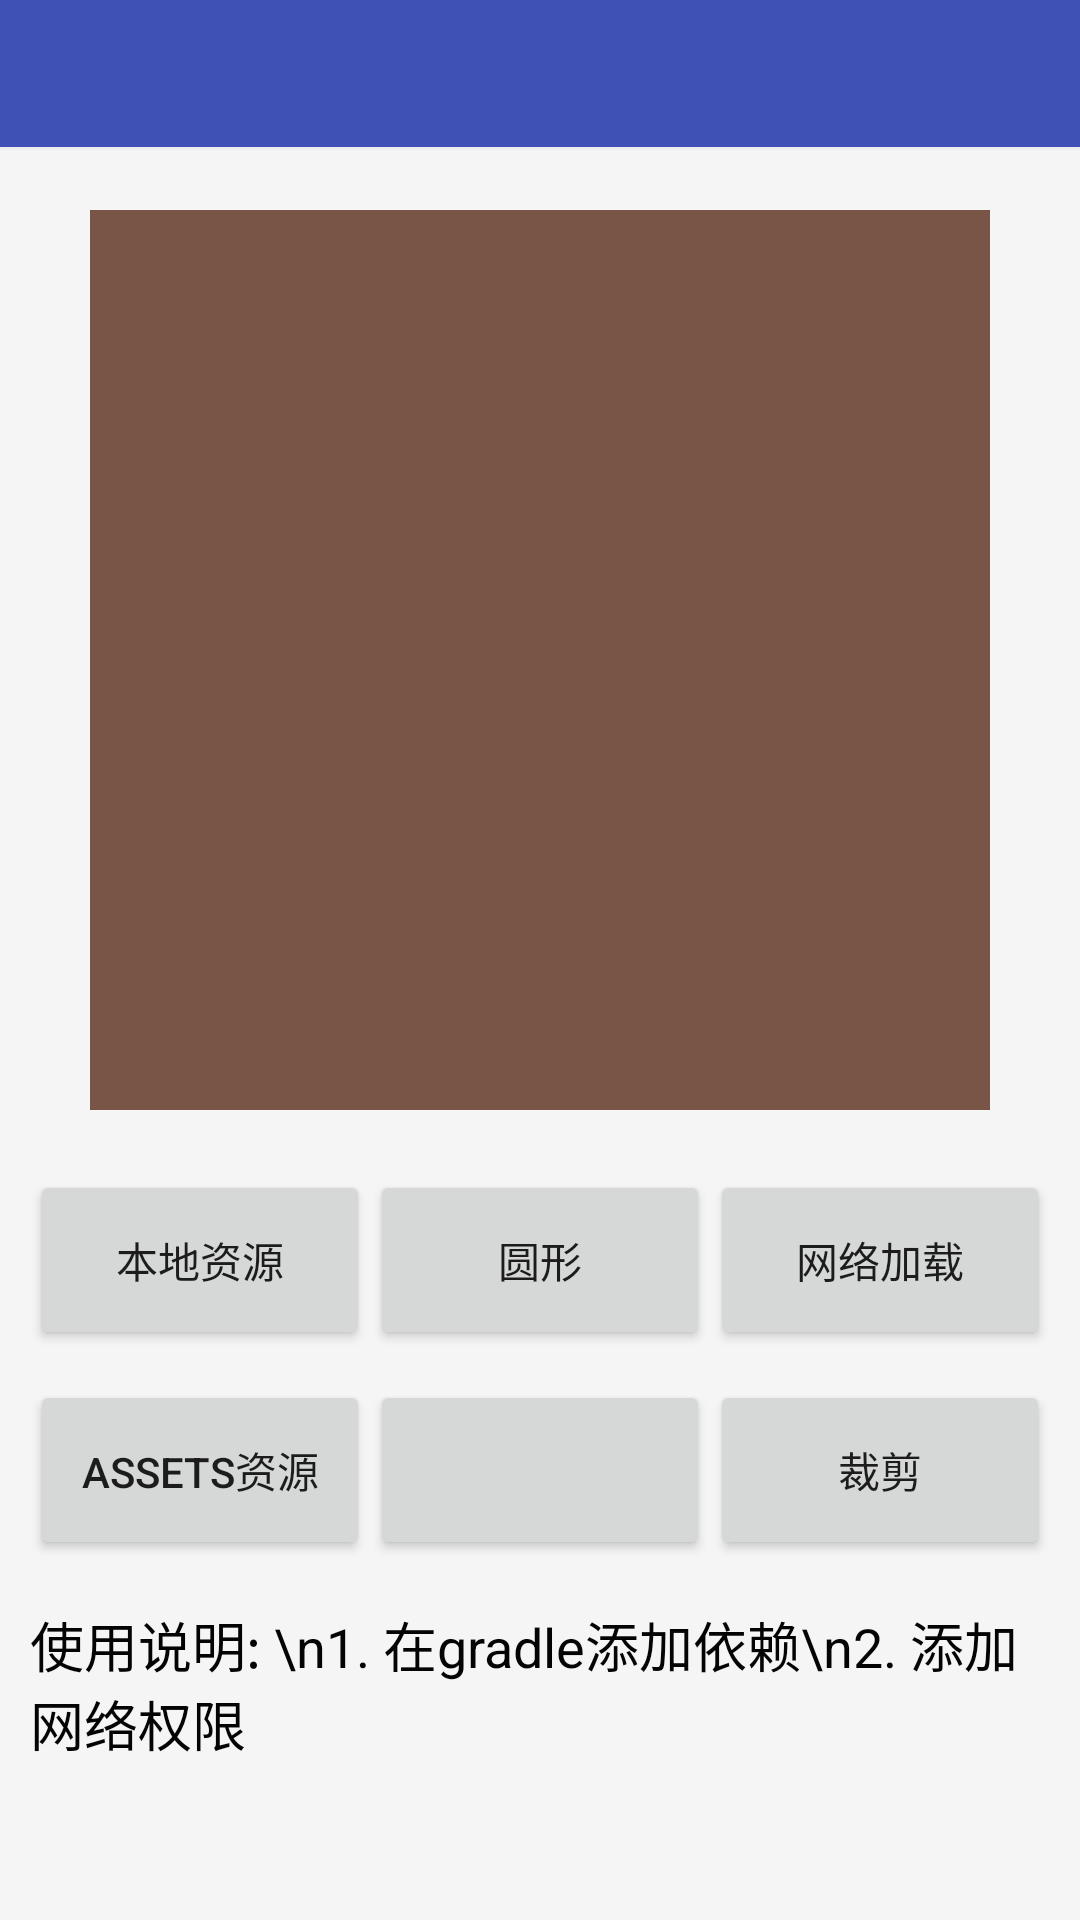

Reconstruct the res/layout file that produces this screen, plus the resources it refers to.
<!-- AndroidManifest.xml: application theme AppTheme -->
<!-- res/layout/activity_picasso.xml -->
<?xml version="1.0" encoding="utf-8"?>
<LinearLayout
    xmlns:android="http://schemas.android.com/apk/res/android"
    android:layout_width="match_parent"
    android:layout_height="match_parent"
    android:background="@color/windows_color"
    android:clipToPadding="true"
    android:fitsSystemWindows="true"
    android:orientation="vertical">

    <include
        layout="@layout/layout_title"/>

    <ScrollView
        android:layout_width="match_parent"
        android:layout_height="wrap_content"
        android:scrollbars="vertical">

        <LinearLayout
            android:layout_width="match_parent"
            android:layout_height="wrap_content"
            android:orientation="vertical">

            <RelativeLayout
                android:layout_width="300dp"
                android:layout_height="300dp"
                android:layout_marginBottom="20dp"
                android:layout_gravity="center_horizontal"
                android:layout_marginTop="20dp"
                android:background="@color/colorBrownPrimary">

                <ImageView
                    android:id="@+id/iiv"
                    android:layout_width="250dp"
                    android:layout_height="250dp"
                    android:layout_centerInParent="true"
                    android:layout_gravity="center"/>

            </RelativeLayout>

            <LinearLayout
                android:layout_width="match_parent"
                android:layout_height="60dp"
                android:paddingLeft="10dp"
                android:paddingRight="10dp"
                android:orientation="horizontal">

                <Button
                    android:id="@+id/bt1"
                    android:layout_width="1dp"
                    android:layout_height="match_parent"
                    android:layout_weight="1"
                    android:text="本地资源"/>


                <Button
                    android:id="@+id/bt2"
                    android:layout_width="1dp"
                    android:layout_height="match_parent"
                    android:layout_weight="1"
                    android:text="圆形"/>

                <Button
                    android:id="@+id/bt3"
                    android:layout_width="1dp"
                    android:layout_height="match_parent"
                    android:layout_weight="1"
                    android:text="网络加载"/>

            </LinearLayout>

            <LinearLayout
                android:layout_width="match_parent"
                android:layout_height="60dp"
                android:layout_marginTop="10dp"
                android:paddingLeft="10dp"
                android:paddingRight="10dp"
                android:orientation="horizontal">

                <Button
                    android:id="@+id/bt4"
                    android:layout_width="1dp"
                    android:layout_height="match_parent"
                    android:layout_weight="1"
                    android:text="Assets资源"/>

                <Button
                    android:id="@+id/bt5"
                    android:layout_width="1dp"
                    android:layout_height="match_parent"
                    android:layout_weight="1"
                    android:text=""/>

                <Button
                    android:id="@+id/bt6"
                    android:layout_width="1dp"
                    android:layout_height="match_parent"
                    android:layout_weight="1"
                    android:text="裁剪"/>


            </LinearLayout>

            <TextView
                android:layout_width="match_parent"
                android:layout_height="wrap_content"
                android:textColor="@color/black"
                android:textSize="@dimen/textSize_18"
                android:layout_marginTop="15dp"
                android:paddingLeft="10dp"
                android:paddingRight="10dp"
                android:text="使用说明: \n1. 在gradle添加依赖\n2. 添加网络权限"/>

        </LinearLayout>

    </ScrollView>




</LinearLayout>
<!-- res/layout/layout_title.xml (included above) -->
<?xml version="1.0" encoding="utf-8"?>
<RelativeLayout
    xmlns:android="http://schemas.android.com/apk/res/android"
    android:layout_width="match_parent"
    android:layout_height="50dp"
    android:background="@color/colorTitle">

    <ImageView
        android:id="@+id/img_back"
        android:layout_width="28dp"
        android:layout_height="50dp"
        android:layout_centerVertical="true"
        android:scaleType="fitXY"
        android:paddingLeft="16dp"
        android:paddingTop="15dp"
        android:paddingBottom="15dp"
        android:contentDescription="@string/app_name"
        android:src="@mipmap/icon_back"
        android:visibility="gone" />

    <TextView
        android:id="@+id/tv_title"
        android:layout_width="match_parent"
        android:layout_height="match_parent"
        android:layout_alignParentBottom="true"
        android:gravity="center"
        android:text=""
        android:textColor="#ffffff"
        android:textSize="20sp" />

    <View
        android:layout_width="match_parent"
        android:layout_height="1dp"
        android:background="@color/line"
        android:layout_alignParentBottom="true"/>

</RelativeLayout>
<!-- resources referenced by this layout -->
<resources>
  <color name="black">#040404</color>
  <color name="colorBrownPrimary">#795548</color>
  <color name="colorTitle">#3F51B5</color>
  <color name="line">#ffeeeeee</color>
  <color name="windows_color">#F5F5F5</color>
  <dimen name="textSize_18">18sp</dimen>
  <string name="app_name">zhaoqy</string>
  <style name="AppTheme" parent="Theme.AppCompat.Light.DarkActionBar">
          
          <item name="colorPrimary">@color/colorPrimary</item>
          <item name="colorPrimaryDark">@color/colorPrimaryDark</item>
          <item name="colorAccent">@color/colorAccent</item>
      </style>
  <color name="colorPrimary">#3F51B5</color>
  <color name="colorPrimaryDark">#303F9F</color>
  <color name="colorAccent">#FF4081</color>
</resources>
